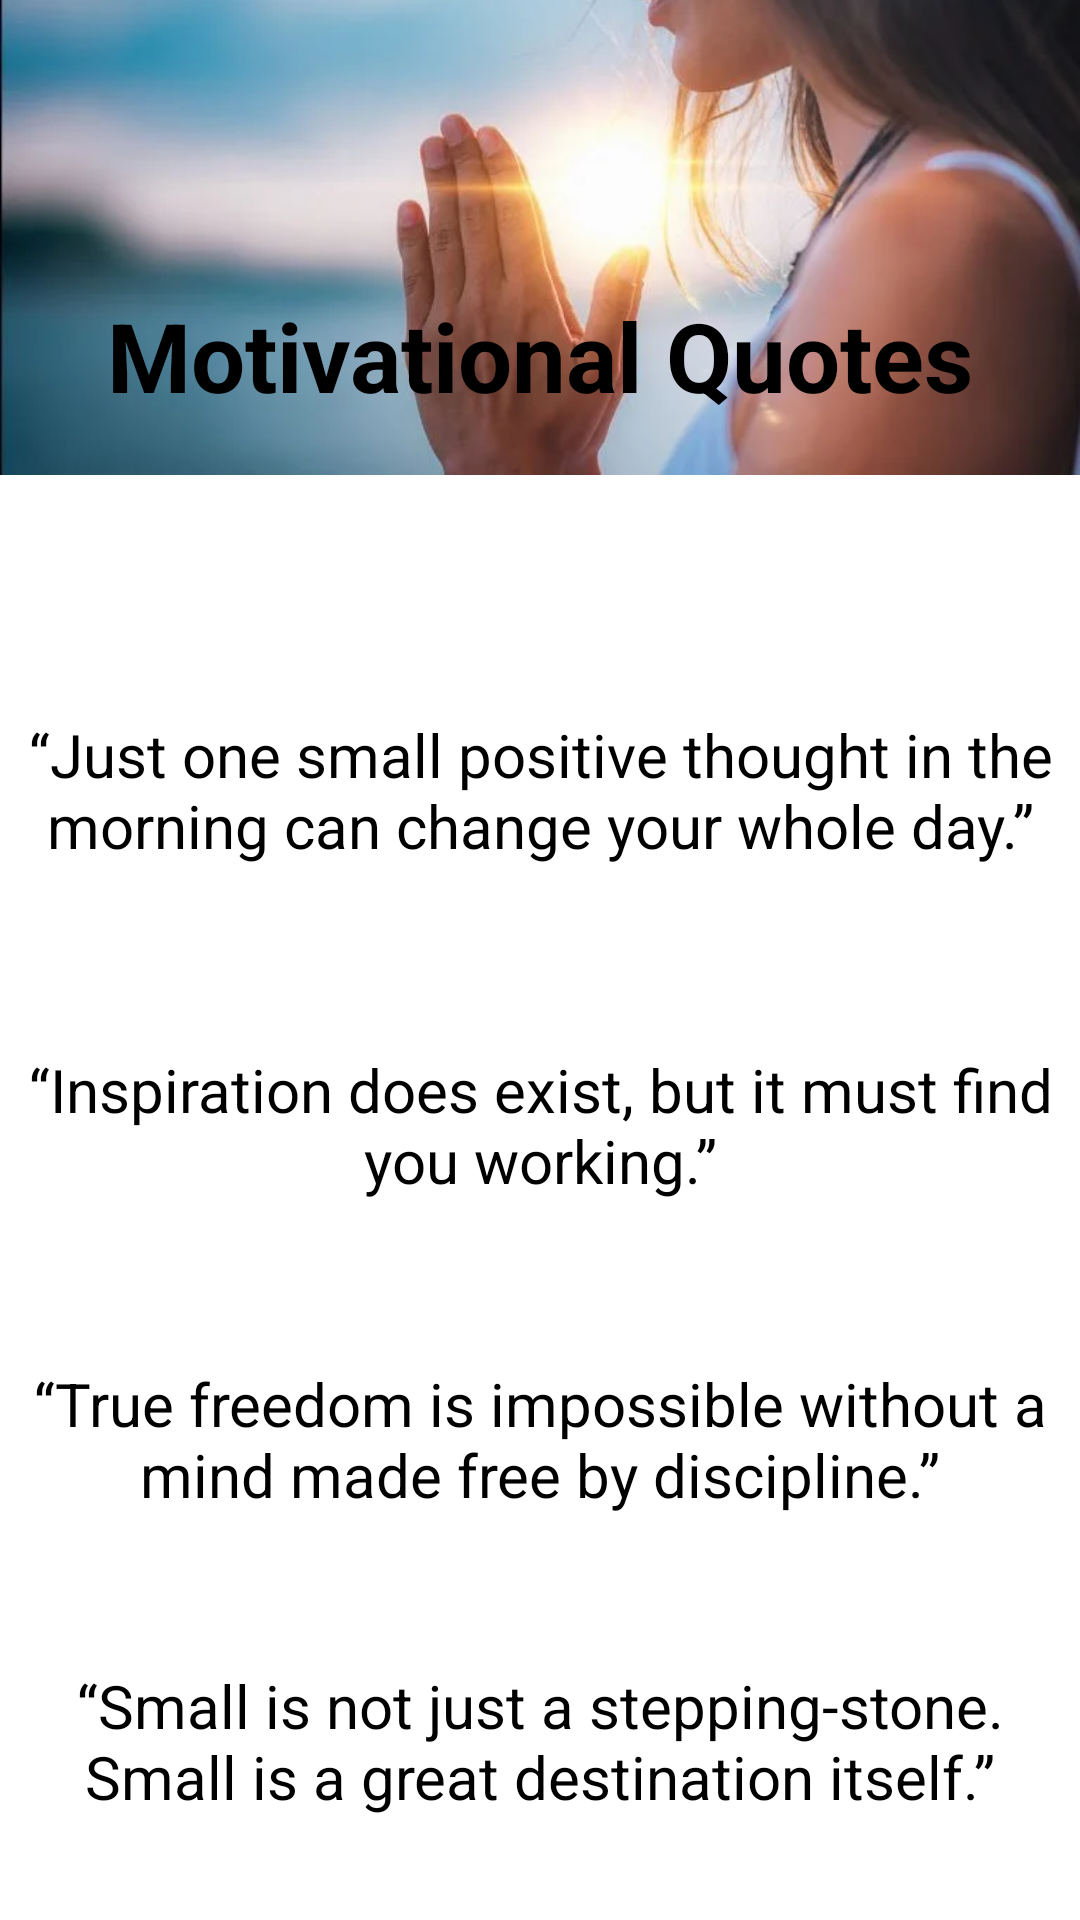

Write the Android layout XML for this screen, with the resource values it uses.
<!-- AndroidManifest.xml: application theme Theme.GameOfFifteen -->
<!-- res/layout/activity_main3.xml -->
<?xml version="1.0" encoding="utf-8"?>
<RelativeLayout xmlns:android="http://schemas.android.com/apk/res/android"
    xmlns:app="http://schemas.android.com/apk/res-auto"
    xmlns:tools="http://schemas.android.com/tools"
    android:layout_width="match_parent"
    android:layout_height="match_parent"
    tools:context=".MainActivity3"
    android:background="@drawable/background">


    <ImageView
        android:id="@+id/stress"
        android:layout_width="wrap_content"
        android:layout_height="wrap_content"
        android:layout_marginBottom="-116dp" />

    <ImageView
        android:id="@+id/happy"
        android:layout_width="wrap_content"
        android:layout_height="wrap_content"
        android:layout_below="@+id/stress"
        android:layout_marginTop="-65dp"
        android:src="@drawable/stress" />

    <TextView
        android:id="@+id/MQ"
        android:layout_width="match_parent"
        android:layout_height="207dp"
        android:gravity="center"
        android:paddingTop="30sp"
        android:text="Motivational Quotes"
        android:textColor="@color/black"
        android:textSize="32sp"
        android:textStyle="bold" />

    <TextView
        android:id="@+id/Q1"
        android:layout_width="match_parent"
        android:layout_height="wrap_content"
        android:layout_below="@id/MQ"
        android:layout_marginTop="1dp"
        android:gravity="center"
        android:paddingTop="30sp"
        android:text="“Just one small positive thought in the morning can change your whole day.”"
        android:textColor="@color/black"
        android:textSize="20sp" />

    <TextView
        android:id="@+id/Q2"
        android:layout_width="match_parent"
        android:layout_height="wrap_content"
        android:layout_below="@id/Q1"
        android:layout_marginTop="31dp"
        android:gravity="center"
        android:paddingTop="30sp"
        android:text="“Inspiration does exist, but it must find you working.”"
        android:textColor="@color/black"
        android:textSize="20sp" />

    <TextView
        android:id="@+id/Q3"
        android:layout_width="match_parent"
        android:layout_height="wrap_content"
        android:layout_below="@id/Q2"
        android:layout_marginTop="24dp"
        android:gravity="center"
        android:paddingTop="30sp"
        android:text="“True freedom is impossible without a mind made free by discipline.”"
        android:textColor="@color/black"
        android:textSize="20sp" />

    <TextView
        android:id="@+id/Q4"
        android:layout_width="match_parent"
        android:layout_height="wrap_content"
        android:layout_below="@id/Q3"
        android:layout_marginTop="20dp"
        android:gravity="center"
        android:paddingTop="30sp"
        android:text="“Small is not just a stepping-stone. Small is a great destination itself.”"
        android:textColor="@color/black"
        android:textSize="20sp" />

</RelativeLayout>
<!-- resources referenced by this layout -->
<resources>
  <color name="black">#FF000000</color>
  <!-- drawable stress: webp bitmap (drawable, 19116 bytes) -->
  <style name="Theme.GameOfFifteen" parent="Theme.MaterialComponents.DayNight.DarkActionBar">
          
          <item name="colorPrimary">@color/purple_500</item>
          <item name="colorPrimaryVariant">@color/purple_700</item>
          <item name="colorOnPrimary">@color/white</item>
          
          <item name="colorSecondary">@color/teal_200</item>
          <item name="colorSecondaryVariant">@color/teal_700</item>
          <item name="colorOnSecondary">@color/black</item>
          
          <item name="android:statusBarColor" tools:targetApi="l">?attr/colorPrimaryVariant</item>
          
      </style>
  <color name="purple_500">#FF6200EE</color>
  <color name="purple_700">#FF3700B3</color>
  <color name="white">#FFFFFFFF</color>
  <color name="teal_200">#FF03DAC5</color>
  <color name="teal_700">#FF018786</color>
</resources>
